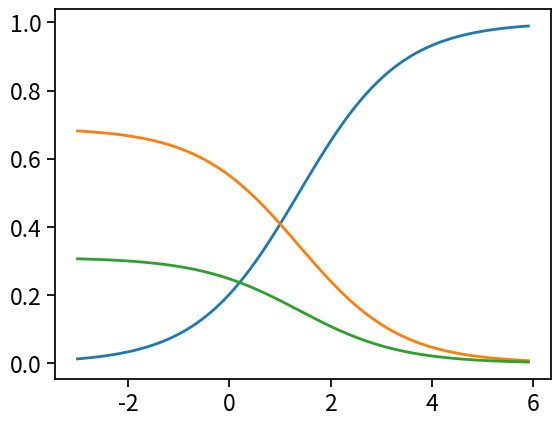

The matplotlib source for this figure:
import numpy as np

def score(x, w, b):
    """线性函数"""
    return np.dot(x, w) + b

def sigmoid(s):
    """sigmoid函数"""
    return 1. / (1 + np.exp(-s))

def softmax(s):
    """softmax函数"""
    return np.exp(s) / np.sum(np.exp(s), axis=0)

#--------体验softmax----------
import matplotlib.pyplot as plt
# seaborn是一个matplotlib之上封装统计plot类库，这里我们只是使用seaborn的样式定义

import seaborn as sns
# sns.set_context(rc={'figure.figsize': (14, 7) } )
# sns.set_context("paper")
# sns.set_context("talk")
sns.set_context("notebook", font_scale=1.5, rc={"lines.linewidth": 2.5})

x = np.arange(-3.0, 6.0, 0.1)
scores = np.vstack([x, np.ones_like(x), 0.2*np.ones_like(x)])
plt.plot(x, softmax(scores).T, linewidth=2)
plt.show()